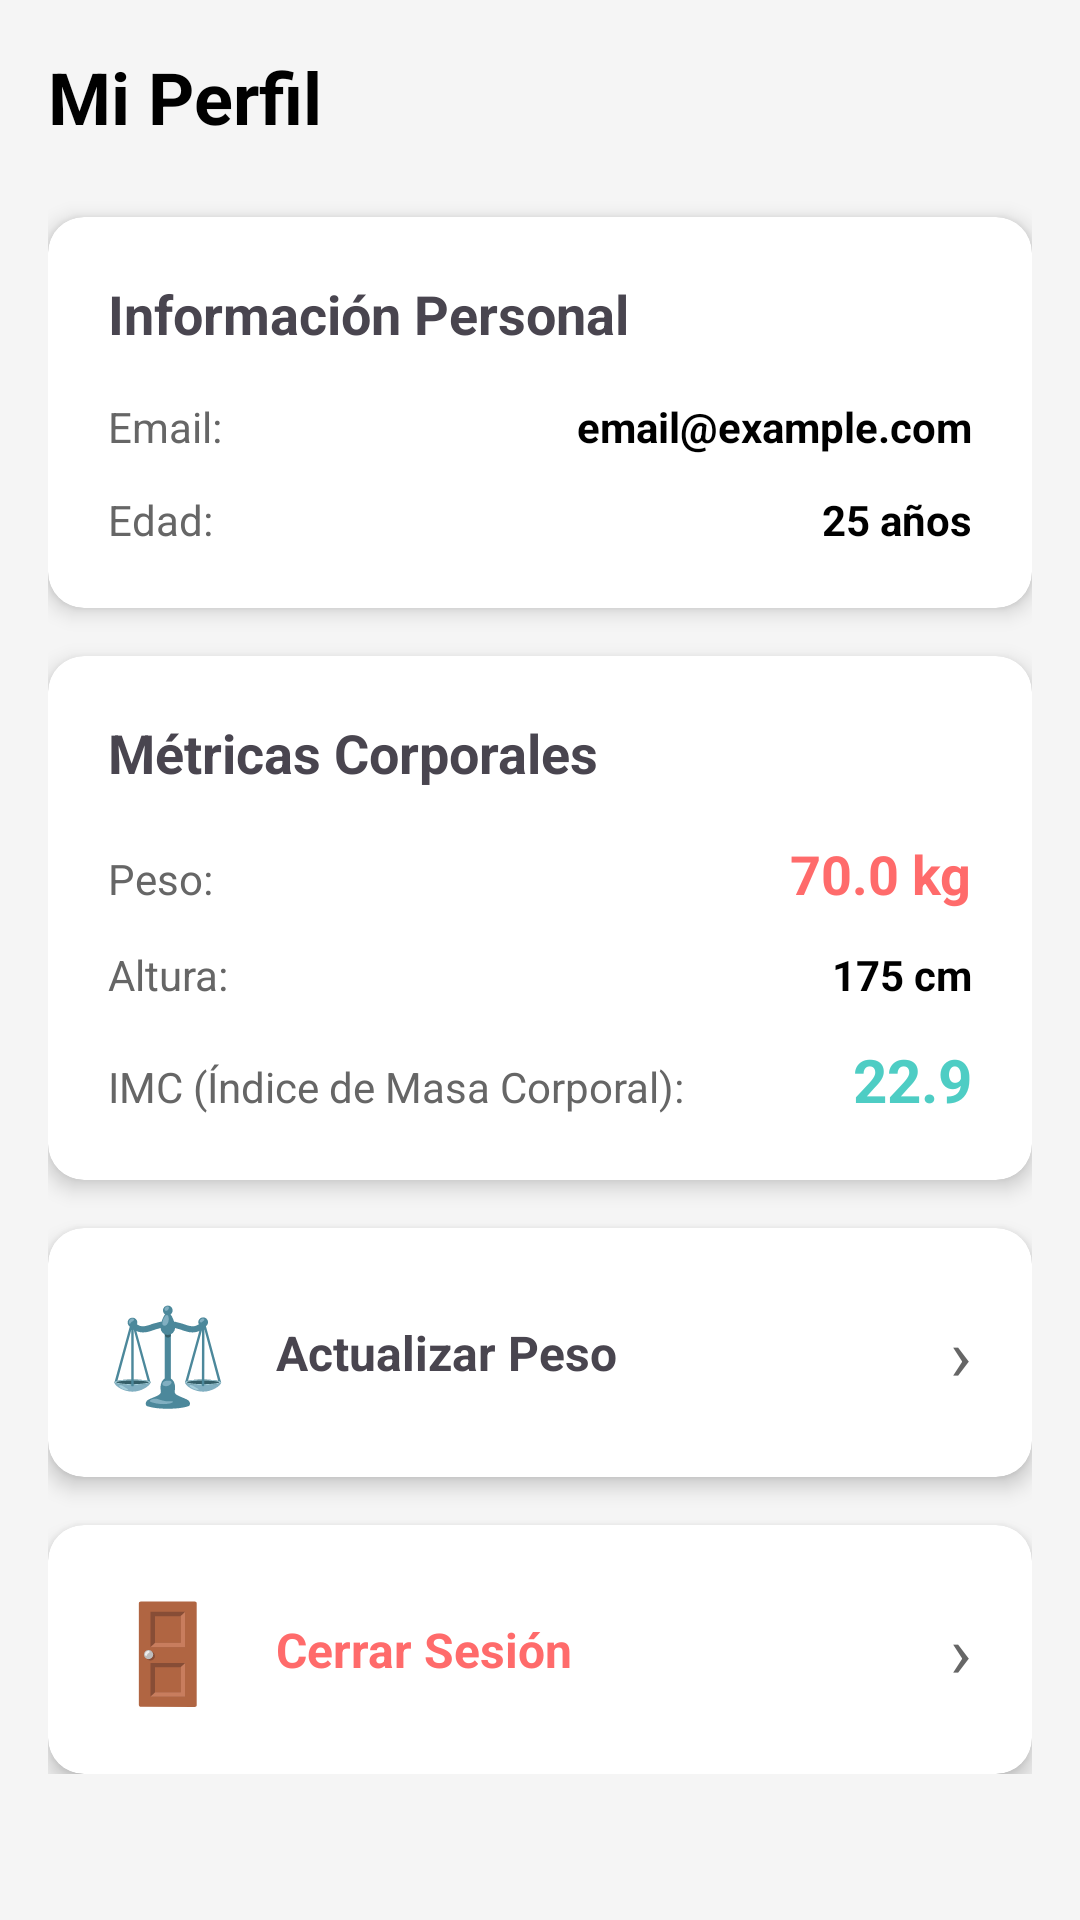

Here is an Android app screen rendered from its layout file. Give the layout XML and the strings, colors and styles it references.
<!-- AndroidManifest.xml: application theme Theme.ProyectoFitrition -->
<!-- res/layout/fragment_profile.xml -->
<?xml version="1.0" encoding="utf-8"?>
<ScrollView xmlns:android="http://schemas.android.com/apk/res/android"
    xmlns:app="http://schemas.android.com/apk/res-auto"
    android:layout_width="match_parent"
    android:layout_height="match_parent"
    android:background="#F5F5F5">

    <LinearLayout
        android:layout_width="match_parent"
        android:layout_height="wrap_content"
        android:orientation="vertical"
        android:padding="16dp">

        <TextView
            android:layout_width="match_parent"
            android:layout_height="wrap_content"
            android:text="Mi Perfil"
            android:textSize="24sp"
            android:textStyle="bold"
            android:textColor="#000000"
            android:layout_marginBottom="24dp" />

        
        <androidx.cardview.widget.CardView
            android:layout_width="match_parent"
            android:layout_height="wrap_content"
            android:layout_marginBottom="16dp"
            app:cardCornerRadius="12dp"
            app:cardElevation="4dp">

            <LinearLayout
                android:layout_width="match_parent"
                android:layout_height="wrap_content"
                android:orientation="vertical"
                android:padding="20dp">

                <TextView
                    android:layout_width="wrap_content"
                    android:layout_height="wrap_content"
                    android:text="Información Personal"
                    android:textSize="18sp"
                    android:textStyle="bold"
                    android:layout_marginBottom="16dp" />

                
                <LinearLayout
                    android:layout_width="match_parent"
                    android:layout_height="wrap_content"
                    android:orientation="horizontal"
                    android:layout_marginBottom="12dp">

                    <TextView
                        android:layout_width="0dp"
                        android:layout_height="wrap_content"
                        android:layout_weight="1"
                        android:text="Email:"
                        android:textColor="#666666" />

                    <TextView
                        android:id="@+id/tv_user_email"
                        android:layout_width="wrap_content"
                        android:layout_height="wrap_content"
                        android:text="email@example.com"
                        android:textStyle="bold"
                        android:textColor="#000000" />
                </LinearLayout>

                
                <LinearLayout
                    android:layout_width="match_parent"
                    android:layout_height="wrap_content"
                    android:orientation="horizontal">

                    <TextView
                        android:layout_width="0dp"
                        android:layout_height="wrap_content"
                        android:layout_weight="1"
                        android:text="Edad:"
                        android:textColor="#666666" />

                    <TextView
                        android:id="@+id/tv_user_age"
                        android:layout_width="wrap_content"
                        android:layout_height="wrap_content"
                        android:text="25 años"
                        android:textStyle="bold"
                        android:textColor="#000000" />
                </LinearLayout>

            </LinearLayout>

        </androidx.cardview.widget.CardView>

        
        <androidx.cardview.widget.CardView
            android:layout_width="match_parent"
            android:layout_height="wrap_content"
            android:layout_marginBottom="16dp"
            app:cardCornerRadius="12dp"
            app:cardElevation="4dp">

            <LinearLayout
                android:layout_width="match_parent"
                android:layout_height="wrap_content"
                android:orientation="vertical"
                android:padding="20dp">

                <TextView
                    android:layout_width="wrap_content"
                    android:layout_height="wrap_content"
                    android:text="Métricas Corporales"
                    android:textSize="18sp"
                    android:textStyle="bold"
                    android:layout_marginBottom="16dp" />

                
                <LinearLayout
                    android:layout_width="match_parent"
                    android:layout_height="wrap_content"
                    android:orientation="horizontal"
                    android:layout_marginBottom="12dp">

                    <TextView
                        android:layout_width="0dp"
                        android:layout_height="wrap_content"
                        android:layout_weight="1"
                        android:text="Peso:"
                        android:textColor="#666666" />

                    <TextView
                        android:id="@+id/tv_user_weight"
                        android:layout_width="wrap_content"
                        android:layout_height="wrap_content"
                        android:text="70.0 kg"
                        android:textStyle="bold"
                        android:textColor="#FF6B6B"
                        android:textSize="18sp" />
                </LinearLayout>

                
                <LinearLayout
                    android:layout_width="match_parent"
                    android:layout_height="wrap_content"
                    android:orientation="horizontal"
                    android:layout_marginBottom="12dp">

                    <TextView
                        android:layout_width="0dp"
                        android:layout_height="wrap_content"
                        android:layout_weight="1"
                        android:text="Altura:"
                        android:textColor="#666666" />

                    <TextView
                        android:id="@+id/tv_user_height"
                        android:layout_width="wrap_content"
                        android:layout_height="wrap_content"
                        android:text="175 cm"
                        android:textStyle="bold"
                        android:textColor="#000000" />
                </LinearLayout>

                
                <LinearLayout
                    android:layout_width="match_parent"
                    android:layout_height="wrap_content"
                    android:orientation="horizontal">

                    <TextView
                        android:layout_width="0dp"
                        android:layout_height="wrap_content"
                        android:layout_weight="1"
                        android:text="IMC (Índice de Masa Corporal):"
                        android:textColor="#666666" />

                    <TextView
                        android:id="@+id/tv_user_bmi"
                        android:layout_width="wrap_content"
                        android:layout_height="wrap_content"
                        android:text="22.9"
                        android:textStyle="bold"
                        android:textColor="#4ECDC4"
                        android:textSize="20sp" />
                </LinearLayout>

            </LinearLayout>

        </androidx.cardview.widget.CardView>

        
        <androidx.cardview.widget.CardView
            android:id="@+id/card_edit_weight"
            android:layout_width="match_parent"
            android:layout_height="wrap_content"
            android:layout_marginBottom="16dp"
            app:cardCornerRadius="12dp"
            app:cardElevation="4dp"
            android:clickable="true"
            android:focusable="true"
            android:foreground="?android:attr/selectableItemBackground">

            <LinearLayout
                android:layout_width="match_parent"
                android:layout_height="wrap_content"
                android:orientation="horizontal"
                android:padding="20dp"
                android:gravity="center_vertical">

                <TextView
                    android:layout_width="wrap_content"
                    android:layout_height="wrap_content"
                    android:text="⚖️"
                    android:textSize="32sp"
                    android:layout_marginEnd="16dp" />

                <TextView
                    android:layout_width="0dp"
                    android:layout_height="wrap_content"
                    android:layout_weight="1"
                    android:text="Actualizar Peso"
                    android:textSize="16sp"
                    android:textStyle="bold" />

                <TextView
                    android:layout_width="wrap_content"
                    android:layout_height="wrap_content"
                    android:text="›"
                    android:textSize="24sp"
                    android:textColor="#666666" />

            </LinearLayout>

        </androidx.cardview.widget.CardView>

        
        <androidx.cardview.widget.CardView
            android:id="@+id/card_logout"
            android:layout_width="match_parent"
            android:layout_height="wrap_content"
            app:cardCornerRadius="12dp"
            app:cardElevation="4dp"
            android:clickable="true"
            android:focusable="true"
            android:foreground="?android:attr/selectableItemBackground">

            <LinearLayout
                android:layout_width="match_parent"
                android:layout_height="wrap_content"
                android:orientation="horizontal"
                android:padding="20dp"
                android:gravity="center_vertical">

                <TextView
                    android:layout_width="wrap_content"
                    android:layout_height="wrap_content"
                    android:text="🚪"
                    android:textSize="32sp"
                    android:layout_marginEnd="16dp" />

                <TextView
                    android:layout_width="0dp"
                    android:layout_height="wrap_content"
                    android:layout_weight="1"
                    android:text="Cerrar Sesión"
                    android:textSize="16sp"
                    android:textStyle="bold"
                    android:textColor="#FF6B6B" />

                <TextView
                    android:layout_width="wrap_content"
                    android:layout_height="wrap_content"
                    android:text="›"
                    android:textSize="24sp"
                    android:textColor="#666666" />

            </LinearLayout>

        </androidx.cardview.widget.CardView>

    </LinearLayout>

</ScrollView>
<!-- resources referenced by this layout -->
<resources>
  <style name="Theme.ProyectoFitrition" parent="Base.Theme.ProyectoFitrition" />
  <style name="Base.Theme.ProyectoFitrition" parent="Theme.Material3.DayNight.NoActionBar">
          
          
      </style>
</resources>
